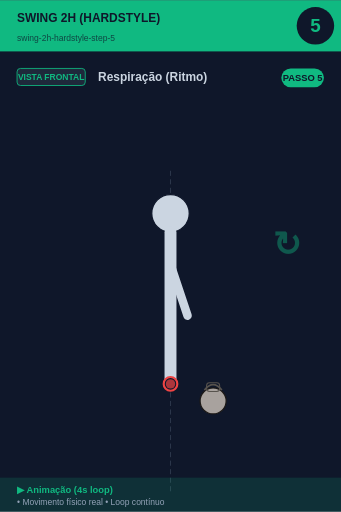
t = 0.00 s
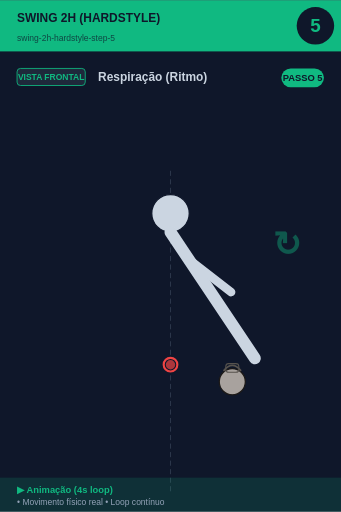
t = 0.75 s
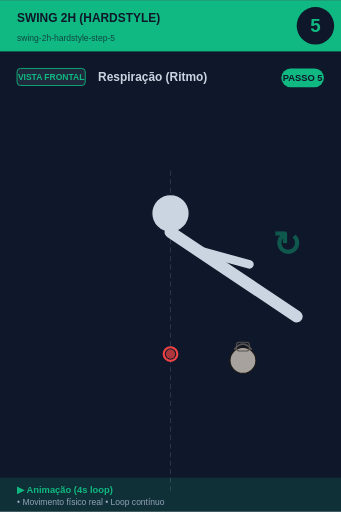
t = 1.25 s
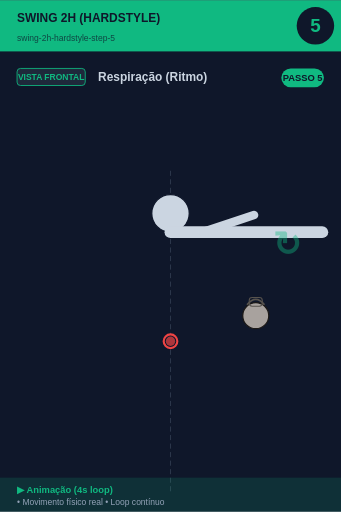
t = 2.00 s
t = 2.75 s: frame unchanged from t = 1.25 s, image omitted
t = 3.25 s: frame unchanged from t = 0.75 s, image omitted

The animated SVG that drew these frames (rendered in a browser with its animation timeline set to each time). Animation: 3 SMIL elements (animateTransform=3); one cycle of 4.00 s, repeats indefinitely.

<svg xmlns="http://www.w3.org/2000/svg" viewBox="0 0 400 600" width="400" height="600">
<rect width="400" height="600" fill="#0f172a"/>

<!-- Header -->
<rect x="0" y="0" width="400" height="60" fill="#10b981"/>
<text x="20" y="25" font-size="14" font-weight="bold" fill="#0f172a" font-family="sans-serif">SWING 2H (HARDSTYLE)</text>
<text x="20" y="48" font-size="10" fill="#0f172a" opacity="0.7" font-family="sans-serif">swing-2h-hardstyle-step-5</text>

<!-- Step number -->
<circle cx="370" cy="30" r="22" fill="#0f172a"/>
<text x="370" y="37" font-size="22" font-weight="bold" fill="#10b981" text-anchor="middle" font-family="sans-serif">5</text>

<!-- Vista + título -->
<rect x="20" y="80" width="80" height="20" rx="4" fill="#1e293b" stroke="#10b981" stroke-width="1"/>
<text x="60" y="94" font-size="10" font-weight="bold" fill="#10b981" text-anchor="middle" font-family="sans-serif">VISTA FRONTAL</text>
<text x="115" y="95" font-size="14" font-weight="bold" fill="#cbd5e1" font-family="sans-serif">Respiração (Ritmo)</text>

<!-- Corpo -->
<g transform="translate(0, 50)">
<line x1="200" y1="150" x2="200" y2="530" stroke="#475569" stroke-width="1" stroke-dasharray="6,4" opacity="0.6"/><circle cx="200" cy="200" r="22" fill="#cbd5e1" stroke="#0f172a" stroke-width="1.5"/>
<g id="trunk">
  <animateTransform attributeName="transform" type="rotate"
    values="0 200 222; -45 200 222; -90 200 222; -45 200 222; 0 200 222"
    keyTimes="0;0.25;0.5;0.75;1"
    dur="4s" repeatCount="indefinite"/>
  <line x1="200" y1="222" x2="200" y2="400" stroke="#cbd5e1" stroke-width="14" stroke-linecap="round"/>
  <line x1="200" y1="260" x2="200" y2="320" stroke="#cbd5e1" stroke-width="10" stroke-linecap="round"/>
  <line x1="200" y1="260" x2="220" y2="320" stroke="#cbd5e1" stroke-width="10" stroke-linecap="round"/>
</g>

<g>
  <animateTransform attributeName="transform" type="translate"
    values="0,0; 0,-30; 0,-50; 0,-30; 0,0"
    keyTimes="0;0.25;0.5;0.75;1"
    dur="4s" repeatCount="indefinite"/>
  <circle cx="200" cy="400" r="8" fill="#0f172a" stroke="#ef4444" stroke-width="2.5"/>
  <circle cx="200" cy="400" r="5.5" fill="#ef4444" opacity="0.7"/>
</g>

<g>
  <animateTransform attributeName="transform" type="translate"
    values="0,0; 30,-30; 50,-100; 30,-30; 0,0"
    keyTimes="0;0.25;0.5;0.75;1"
    dur="4s" repeatCount="indefinite"/>
  <circle cx="250" cy="420" r="15.299999999999999" fill="#a8a29e" stroke="#1c1917" stroke-width="1.5"/><path d="M 239.8 407.25 Q 250 394.5 260.2 407.25" fill="none" stroke="#57534e" stroke-width="2.125"/><rect x="242.35" y="398.75" width="15.299999999999999" height="10.2" rx="3.4" fill="none" stroke="#57534e" stroke-width="1.275"/>
</g>
<text x="320" y="250" font-size="40" fill="#10b981" opacity="0.4" font-weight="bold">↻</text>
</g>

<!-- Footer -->
<rect x="0" y="560" width="400" height="40" fill="#10b981" opacity="0.15"/>
<text x="20" y="578" font-size="11" font-weight="bold" fill="#10b981" font-family="sans-serif">▶ Animação (4s loop)</text>
<text x="20" y="592" font-size="10" fill="#94a3b8" font-family="sans-serif">• Movimento físico real • Loop contínuo</text>

<!-- Tag PASSO N -->
<g transform="translate(330, 80)">
<rect x="0" y="0" width="50" height="22" rx="11" fill="#10b981"/>
<text x="25" y="15" font-size="11" font-weight="bold" fill="#0f172a" text-anchor="middle" font-family="sans-serif">PASSO 5</text>
</g>
</svg>
